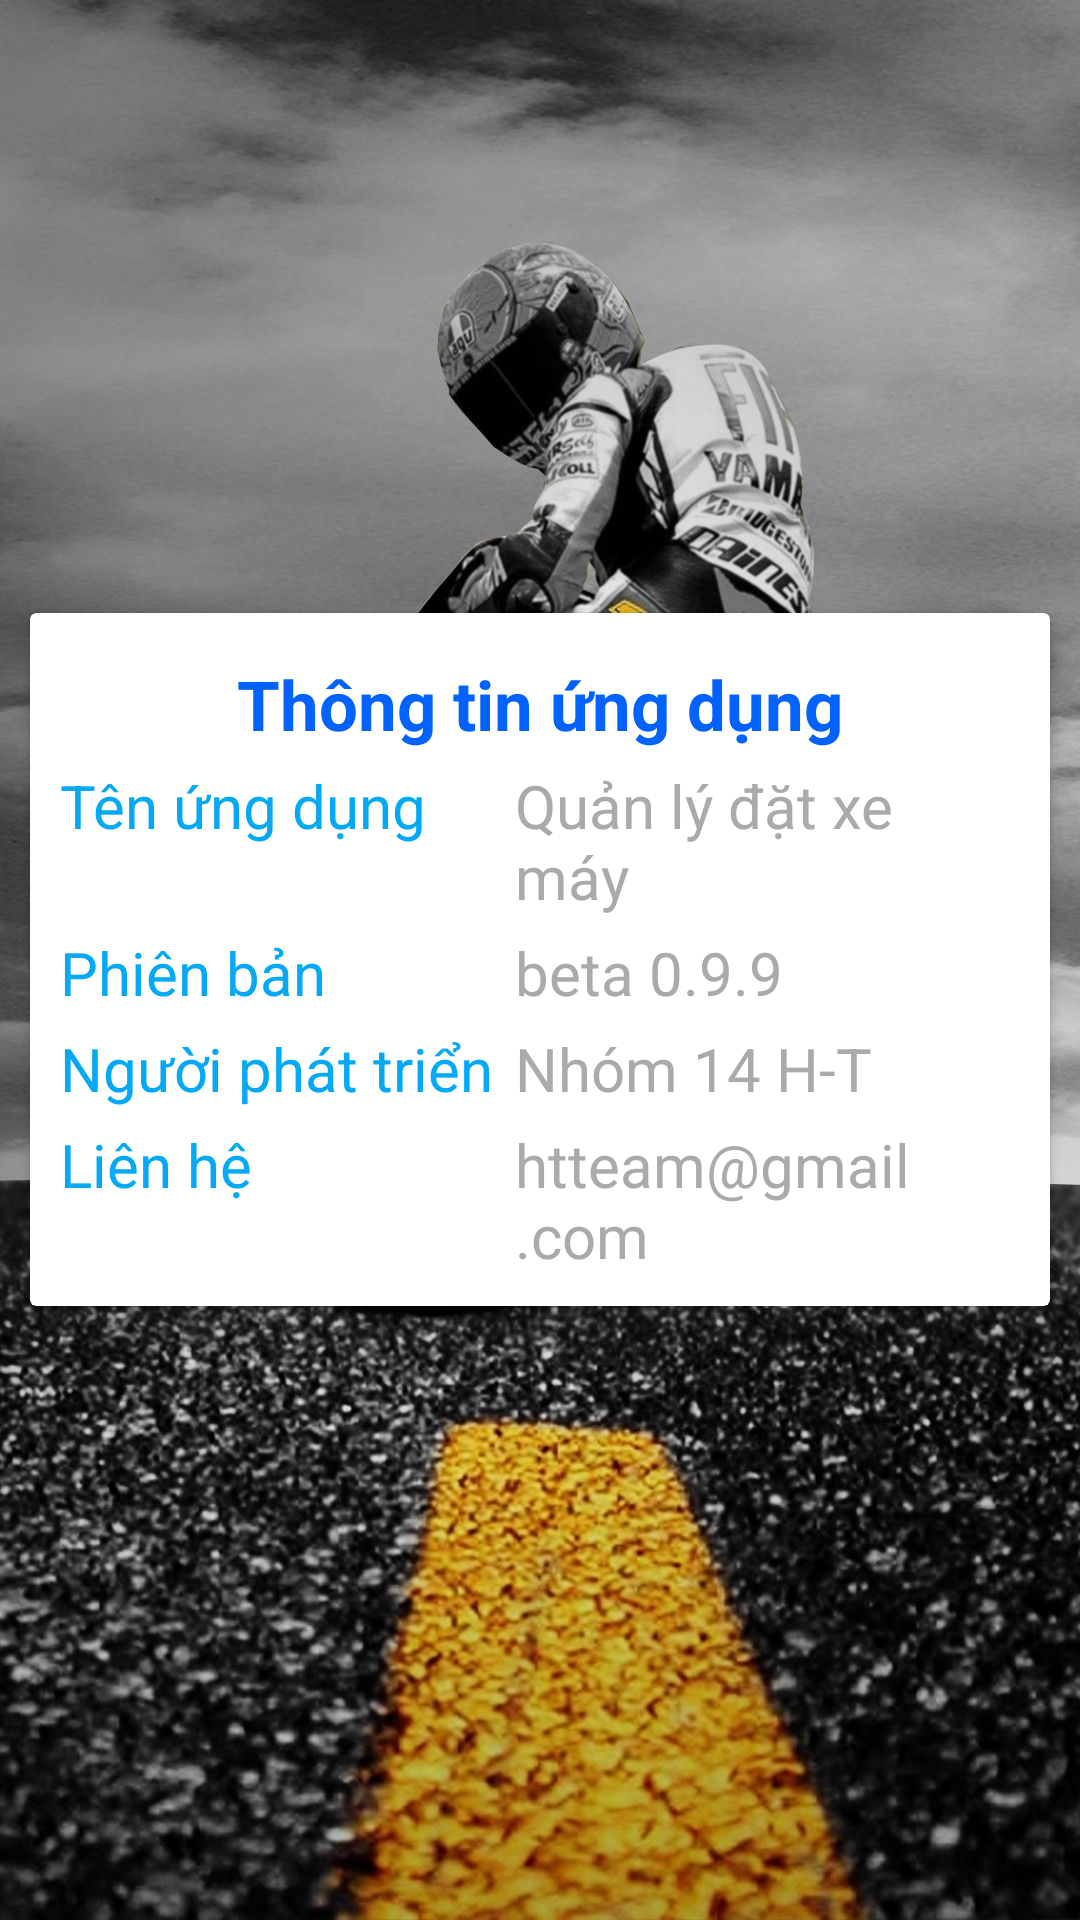

Here is an Android app screen rendered from its layout file. Give the layout XML and the strings, colors and styles it references.
<!-- AndroidManifest.xml: application theme AppTheme -->
<!-- res/layout/information_app.xml -->
<?xml version="1.0" encoding="utf-8"?>
<LinearLayout xmlns:android="http://schemas.android.com/apk/res/android"
    android:layout_width="match_parent"
    android:layout_height="match_parent"
    android:background="@drawable/bg_login">

    <androidx.cardview.widget.CardView
        android:layout_width="match_parent"
        android:layout_height="wrap_content"
        android:layout_gravity="center"
        android:layout_margin="10dp">

        <LinearLayout style="@style/linear_infor">

            <LinearLayout style="@style/linear_tv">

                <TextView style="@style/title_info" />

            </LinearLayout>

            <LinearLayout style="@style/linear_tv">

                <TextView style="@style/info1" />

                <TextView style="@style/content_info1" />
            </LinearLayout>

            <LinearLayout style="@style/linear_tv">

                <TextView style="@style/info2" />

                <TextView style="@style/content_info2" />

            </LinearLayout>

            <LinearLayout style="@style/linear_tv">

                <TextView style="@style/info3" />

                <TextView style="@style/content_info3" />
            </LinearLayout>

            <LinearLayout style="@style/linear_tv">

                <TextView style="@style/info4" />

                <TextView style="@style/content_info4" />
            </LinearLayout>

        </LinearLayout>

    </androidx.cardview.widget.CardView>

</LinearLayout>
<!-- resources referenced by this layout -->
<resources>
  <style name="content_info2">
          <item name="android:layout_width">match_parent</item>
          <item name="android:layout_height">wrap_content</item>
          <item name="android:layout_weight">0.9</item>
          <item name="android:textSize">20dp</item>
          <item name="android:textColor">@android:color/darker_gray</item>
          <item name="android:text">@string/ver_app1</item>
      </style>
  <style name="content_info4">
          <item name="android:layout_width">match_parent</item>
          <item name="android:layout_height">wrap_content</item>
          <item name="android:layout_weight">0.9</item>
          <item name="android:textSize">20dp</item>
          <item name="android:textColor">@android:color/darker_gray</item>
          <item name="android:text">@string/contact1</item>
      </style>
  <style name="info1">
          <item name="android:layout_width">match_parent</item>
          <item name="android:layout_height">wrap_content</item>
          <item name="android:layout_weight">1</item>
          <item name="android:textSize">20dp</item>
          <item name="android:textColor">#03A9F4</item>
          <item name="android:text">@string/name_app</item>
      </style>
  <style name="info2">
          <item name="android:layout_width">match_parent</item>
          <item name="android:layout_height">wrap_content</item>
          <item name="android:layout_weight">1</item>
          <item name="android:textSize">20dp</item>
          <item name="android:textColor">#03A9F4</item>
          <item name="android:text">@string/ver_app</item>
      </style>
  <style name="info3">
          <item name="android:layout_width">match_parent</item>
          <item name="android:layout_height">wrap_content</item>
          <item name="android:layout_weight">1</item>
          <item name="android:textSize">20dp</item>
          <item name="android:textColor">#03A9F4</item>
          <item name="android:text">@string/name_team</item>
      </style>
  <style name="info4">
          <item name="android:layout_width">match_parent</item>
          <item name="android:layout_height">wrap_content</item>
          <item name="android:layout_weight">1</item>
          <item name="android:textSize">20dp</item>
          <item name="android:textColor">#03A9F4</item>
          <item name="android:text">@string/contact</item>
      </style>
  <style name="linear_infor">
          <item name="android:layout_width">match_parent</item>
          <item name="android:layout_height">wrap_content</item>
          <item name="android:orientation">vertical</item>
          <item name="android:layout_weight">12</item>
          <item name="android:padding">10dp</item>
      </style>
  <style name="linear_tv">
          <item name="android:layout_width">match_parent</item>
          <item name="android:layout_height">wrap_content</item>
          <item name="android:orientation">horizontal</item>
          <item name="android:layout_marginTop">5dp</item>
      </style>
  <style name="AppTheme" parent="Theme.AppCompat.Light.DarkActionBar">
          
          <item name="colorPrimary">@color/colorPrimary</item>
          <item name="colorPrimaryDark">@color/colorPrimaryDark</item>
          <item name="colorAccent">@color/colorAccent</item>
      </style>
  <string name="name_app1">Quản lý đặt xe máy</string>
  <string name="ver_app1">beta 0.9.9</string>
  <string name="name_team1">Nhóm 14 H-T</string>
  <string name="contact1">htteam@gmail.com</string>
  <string name="name_app">Tên ứng dụng</string>
  <string name="ver_app">Phiên bản</string>
  <string name="name_team">Người phát triển</string>
  <string name="contact">Liên hệ</string>
  <color name="blue_macos">#0162fe</color>
  <string name="title_info">Thông tin ứng dụng</string>
  <color name="colorPrimary">#6200EE</color>
  <color name="colorPrimaryDark">#3700B3</color>
  <color name="colorAccent">#03DAC5</color>
</resources>
